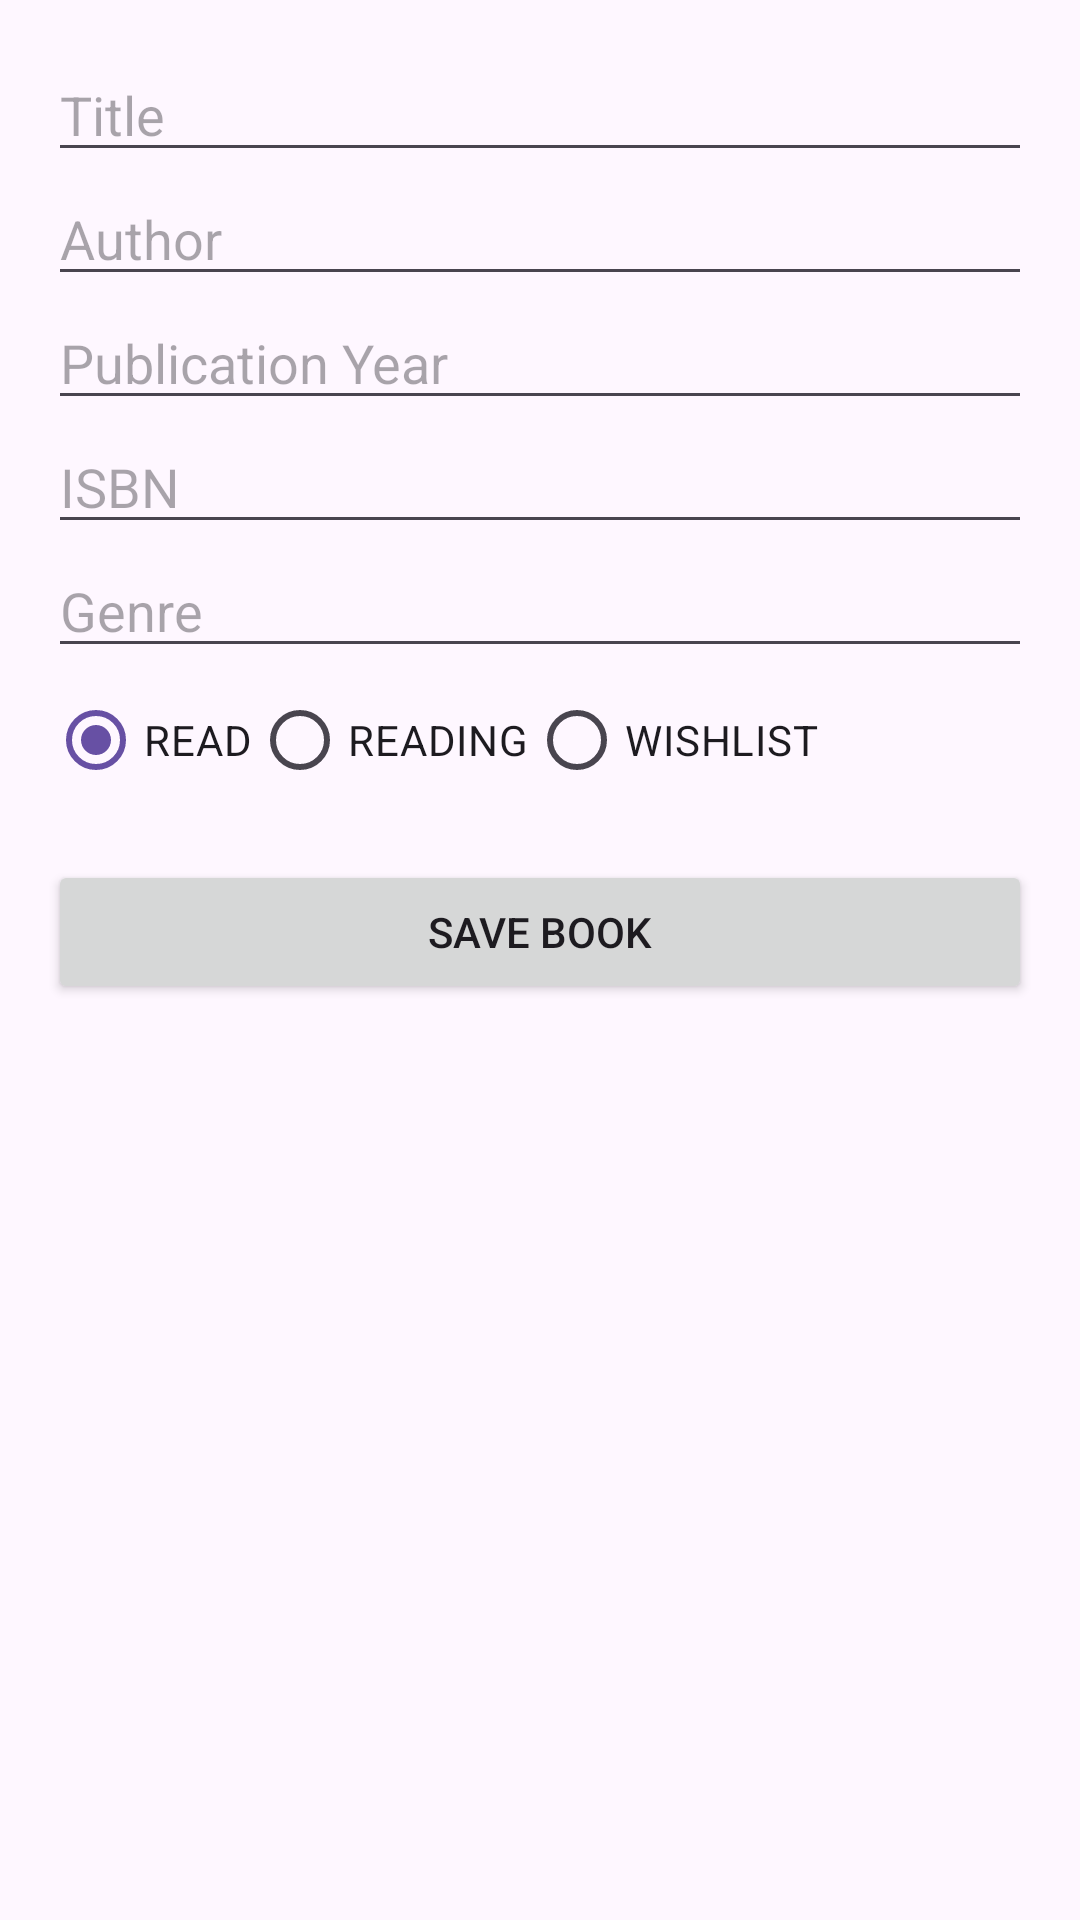

Layout XML and referenced resources for this Android screen:
<!-- AndroidManifest.xml: activity theme Theme.StarterBookOrganizer -->
<!-- res/layout/activity_add_book.xml -->
<?xml version="1.0" encoding="utf-8"?>
<ScrollView xmlns:android="http://schemas.android.com/apk/res/android"
    android:layout_width="match_parent"
    android:layout_height="match_parent">

    <LinearLayout
        android:layout_width="match_parent"
        android:layout_height="wrap_content"
        android:orientation="vertical"
        android:padding="16dp">

        <EditText
            android:id="@+id/bookTitleEditText"
            android:layout_width="match_parent"
            android:layout_height="wrap_content"
            android:hint="@string/add_book_title" />

        <EditText
            android:id="@+id/bookAuthorEditText"
            android:layout_width="match_parent"
            android:layout_height="wrap_content"
            android:hint="@string/add_book_author" />

        <EditText
            android:id="@+id/bookPublicationYearEditText"
            android:layout_width="match_parent"
            android:layout_height="wrap_content"
            android:hint="@string/add_book_publication_year"
            android:inputType="number" />

        <EditText
            android:id="@+id/bookIsbnEditText"
            android:layout_width="match_parent"
            android:layout_height="wrap_content"
            android:hint="@string/add_book_isbn" />

        <EditText
            android:id="@+id/bookGenreEditText"
            android:layout_width="match_parent"
            android:layout_height="wrap_content"
            android:hint="@string/add_book_genre" />
        <RadioGroup
            android:id="@+id/statusRadioGroup"
            android:layout_width="match_parent"
            android:layout_height="wrap_content"
            android:orientation="horizontal">

            <RadioButton
                android:id="@+id/readRadioButton"
                android:layout_width="wrap_content"
                android:layout_height="wrap_content"
                android:text="@string/add_book_read"
                android:checked="true"/>

            <RadioButton
                android:id="@+id/readingRadioButton"
                android:layout_width="wrap_content"
                android:layout_height="wrap_content"
                android:text="@string/add_book_reading" />

            <RadioButton
                android:id="@+id/wishlistRadioButton"
                android:layout_width="wrap_content"
                android:layout_height="wrap_content"
                android:text="@string/add_book_wishlist" />
        </RadioGroup>


        <Button
            android:id="@+id/saveBookButton"
            android:layout_width="match_parent"
            android:layout_height="wrap_content"
            android:text="@string/add_book_save_book"
            android:layout_marginTop="16dp" />

    </LinearLayout>

</ScrollView>
<!-- resources referenced by this layout -->
<resources>
  <string name="add_book_author">Author</string>
  <string name="add_book_genre">Genre</string>
  <string name="add_book_isbn">ISBN</string>
  <string name="add_book_publication_year">Publication Year</string>
  <string name="add_book_read">READ</string>
  <string name="add_book_reading">READING</string>
  <string name="add_book_save_book">Save Book</string>
  <string name="add_book_title">Title</string>
  <string name="add_book_wishlist">WISHLIST</string>
  <style name="Theme.StarterBookOrganizer" parent="Base.Theme.StarterBookOrganizer" />
  <style name="Base.Theme.StarterBookOrganizer" parent="Theme.Material3.DayNight.NoActionBar">
          
          
      </style>
</resources>
